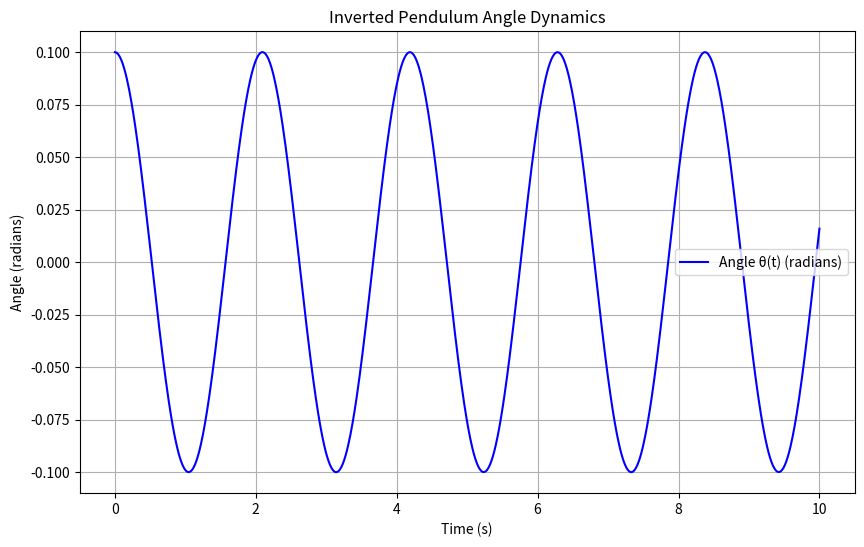
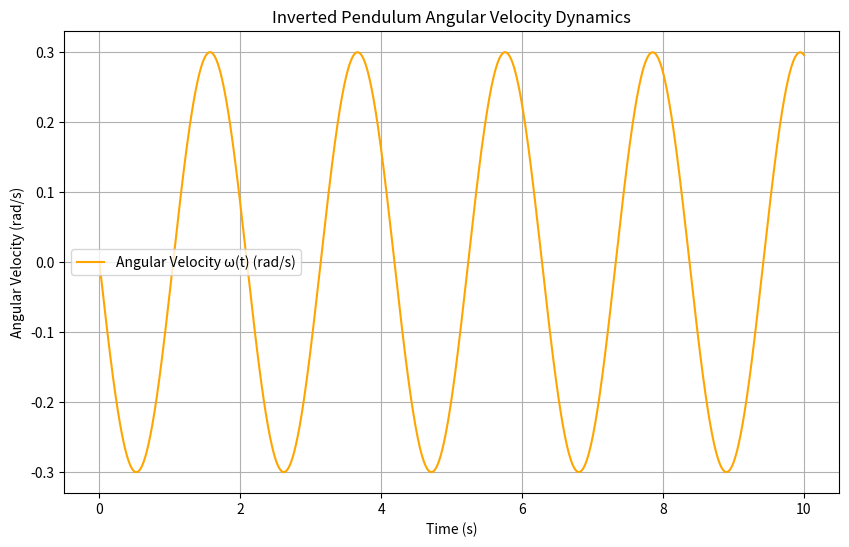
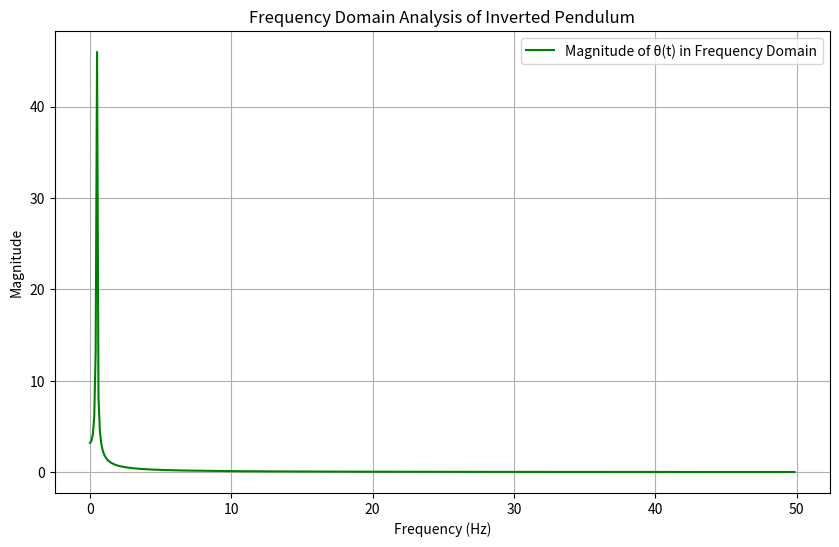

Recreate these plots in Python, in order.
import numpy as np
from scipy.integrate import solve_ivp
import matplotlib.pyplot as plt
import json

# Define the inverted pendulum system with recursive feedback control
def inverted_pendulum(t, y, wf, wb, gamma, g, L, m):
    """
    y[0] -> Angle theta (radians)
    y[1] -> Angular velocity omega (radians/second)
    wf, wb -> Forward and backward weights
    gamma -> Damping coefficient
    g -> Gravitational acceleration
    L -> Length of the pendulum
    m -> Mass of the pendulum
    """
    theta, omega = y

    # Torque (tau) calculated using recursive feedback
    tau = (wf * theta + wb * omega) / (wf + wb + 1e-10) - gamma * omega

    # Equations of motion
    dtheta_dt = omega
    domega_dt = -(g / L) * np.sin(theta) - gamma * omega + tau / (m * L**2)

    return [dtheta_dt, domega_dt]

# Parameters
wf = 0.8  # Forward weight
wb = 0.2  # Backward weight
gamma = 0.1  # Damping coefficient
g = 9.81  # Gravitational acceleration (m/s^2)
L = 1.0  # Length of the pendulum (meters)
m = 1.0  # Mass of the pendulum (kg)
initial_state = [0.1, 0.0]  # Initial angle (radians) and angular velocity (rad/s)
time_span = (0, 10)  # Time range for simulation (seconds)
time_eval = np.linspace(time_span[0], time_span[1], 1000)  # Time points for evaluation

# Solve the ODE system
solution = solve_ivp(
    inverted_pendulum,
    time_span,
    initial_state,
    t_eval=time_eval,
    args=(wf, wb, gamma, g, L, m)
)

# Extract results
time = solution.t
theta = solution.y[0]  # Angle (theta)
omega = solution.y[1]  # Angular velocity (omega)

# Save results to a JSON file
results = {
    "time": time.tolist(),
    "theta": theta.tolist(),
    "omega": omega.tolist()
}
with open("inverted_pendulum_results.json", "w") as json_file:
    json.dump(results, json_file, indent=4)

# Visualization: Angle over time
plt.figure(figsize=(10, 6))
plt.plot(time, theta, label="Angle \u03b8(t) (radians)", color="blue")
plt.xlabel("Time (s)")
plt.ylabel("Angle (radians)")
plt.title("Inverted Pendulum Angle Dynamics")
plt.legend()
plt.grid()
plt.savefig("inverted_pendulum_angle.png")
plt.show()

# Visualization: Angular velocity over time
plt.figure(figsize=(10, 6))
plt.plot(time, omega, label="Angular Velocity \u03c9(t) (rad/s)", color="orange")
plt.xlabel("Time (s)")
plt.ylabel("Angular Velocity (rad/s)")
plt.title("Inverted Pendulum Angular Velocity Dynamics")
plt.legend()
plt.grid()
plt.savefig("inverted_pendulum_angular_velocity.png")
plt.show()

# Frequency domain analysis
from scipy.fft import fft, fftfreq

# Fourier Transform of theta(t)
theta_fft = fft(theta)
frequencies = fftfreq(len(theta), d=(time[1] - time[0]))

# Plot frequency domain
plt.figure(figsize=(10, 6))
plt.plot(frequencies[:len(frequencies)//2], np.abs(theta_fft)[:len(frequencies)//2],
         label="Magnitude of \u03b8(t) in Frequency Domain", color="green")
plt.xlabel("Frequency (Hz)")
plt.ylabel("Magnitude")
plt.title("Frequency Domain Analysis of Inverted Pendulum")
plt.grid()
plt.legend()
plt.savefig("inverted_pendulum_frequency.png")
plt.show()
